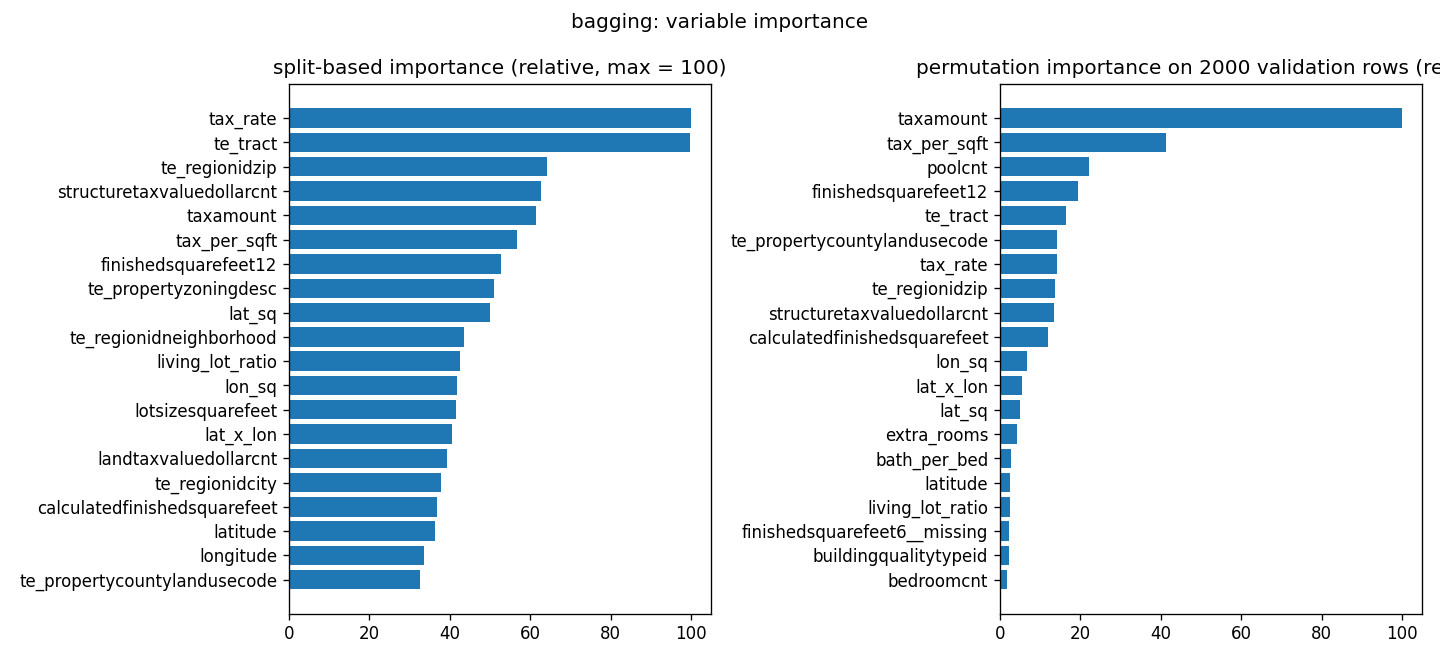

The file beside this chart, header and first rows:
variable, split_importance, split_rel_0_100, permutation_importance, permutation_sd, permutation_rel_0_100
tax_rate, 0.07778, 100.0, 3.97736509607817e-05, 9.71944204361877e-06, 14.15
te_tract, 0.07756, 99.72, 4.586555291992249e-05, 2.5447533413167425e-05, 16.32
te_regionidzip, 0.04984, 64.08, 3.8152448062944017e-05, 1.0667952008134446e-05, 13.57
structuretaxvaluedollarcnt, 0.04885, 62.81, 3.7659529636826367e-05, 2.590141542387417e-05, 13.4
taxamount, 0.04787, 61.55, 0.0002811, 1.7757202786572446e-05, 100.0
tax_per_sqft, 0.04413, 56.74, 0.0001164, 5.326217826512672e-05, 41.41
finishedsquarefeet12, 0.04107, 52.81, 5.436118234624504e-05, 8.310928670094211e-05, 19.34
te_propertyzoningdesc, 0.03967, 51.01, 1.6509634429007214e-07, 1.334578828416158e-05, 0.05874
lat_sq, 0.03899, 50.13, 1.408417775254113e-05, 1.1711900600381783e-05, 5.011
te_regionidneighborhood, 0.03388, 43.56, -5.024077568782301e-06, 4.127787478954911e-06, 0.0
living_lot_ratio, 0.033, 42.43, 6.8172766218722175e-06, 2.759744513887788e-06, 2.426
lon_sq, 0.03254, 41.84, 1.8747567945558152e-05, 3.1915517385155967e-06, 6.67
lotsizesquarefeet, 0.03225, 41.47, -1.226647803361132e-05, 6.9845747168884725e-06, 0.0
lat_x_lon, 0.03154, 40.55, 1.5195576841710648e-05, 9.605931736185805e-06, 5.406
landtaxvaluedollarcnt, 0.03057, 39.3, -3.155137266641454e-05, 6.33831990396079e-06, 0.0
te_regionidcity, 0.02948, 37.91, -2.279073868573407e-05, 1.4676742634266507e-05, 0.0
calculatedfinishedsquarefeet, 0.02866, 36.85, 3.333947357656193e-05, 1.3744607513242399e-05, 11.86
latitude, 0.02829, 36.38, 6.8777848892809246e-06, 2.258955815008512e-07, 2.447
longitude, 0.02616, 33.63, 1.2217226873605103e-06, 1.7422390261381815e-06, 0.4347
te_propertycountylandusecode, 0.02529, 32.52, 4.01847627466527e-05, 8.603249161107801e-06, 14.3
age, 0.02515, 32.34, -1.2142935130193475e-05, 1.0375381390119107e-05, 0.0
yearbuilt, 0.02489, 32, 1.9594511932001513e-06, 2.9823855389604637e-06, 0.6972
taxvaluedollarcnt, 0.02313, 29.74, 3.9333959985649036e-07, 2.7420574031274125e-06, 0.1399
land_ratio, 0.02011, 25.86, -1.845244061234215e-05, 7.0245920996570704e-06, 0.0
structure_ratio, 0.01945, 25.01, -1.9667256059200874e-05, 1.9375943446347382e-06, 0.0
bath_per_bed, 0.01197, 15.39, 7.4437244637366035e-06, 4.161874217903719e-06, 2.648
extra_rooms, 0.009524, 12.25, 1.218374419222068e-05, 9.101841516902243e-07, 4.335
poolcnt, 0.006926, 8.906, 6.252648436516975e-05, 1.4193016445875062e-05, 22.25
bedroomcnt, 0.005925, 7.618, 5.117367675973664e-06, 1.2612892738052273e-07, 1.821
taxdelinquencyyear, 0.004605, 5.921, -9.512936888663587e-06, 1.242781162161255e-06, 0.0
garagetotalsqft, 0.004419, 5.681, 2.3328982053372194e-06, 3.673251534743599e-06, 0.83
finishedsquarefeet15, 0.003698, 4.754, -9.575660017210538e-06, 1.505144552263124e-06, 0.0
buildingqualitytypeid, 0.003388, 4.356, 5.9642692474982245e-06, 1.1254589383797448e-06, 2.122
assessmentyear, 0.00287, 3.69, -1.2508105121100677e-08, 1.0635337333031458e-09, 0.0
bathroomcnt, 0.002334, 3.001, 4.1419548387072735e-06, 9.50256977289704e-07, 1.474
taxdelinquencyflag, 0.002257, 2.902, -7.619949869829001e-06, 2.7195586831708918e-06, 0.0
calculatedbathnbr, 0.001998, 2.569, -1.8847028897279322e-06, 2.495372796416928e-08, 0.0
heatingorsystemtypeid=7, 0.0019, 2.443, 2.9001960944376876e-06, 2.1717705140245763e-06, 1.032
regionidneighborhood=other, 0.001757, 2.259, 8.123355972073504e-07, 7.581779901642827e-08, 0.289
unitcnt, 0.001633, 2.099, -7.732351898978584e-07, 9.35275871100788e-07, 0.0
propertyzoningdesc=LAR1, 0.001538, 1.977, -1.1679305365903253e-06, 1.0829761685014067e-06, 0.0
fullbathcnt, 0.001518, 1.952, -8.093304513980687e-07, 6.671393397109787e-07, 0.0
regionidcity=12447, 0.001443, 1.856, -9.428442925910052e-07, 7.996576492468044e-07, 0.0
heatingorsystemtypeid=missing, 0.001432, 1.841, -5.486035190346156e-07, 9.334579291388895e-07, 0.0
finishedsquarefeet12__missing, 0.001396, 1.795, 3.44692186369025e-06, 4.732676238683453e-07, 1.226
airconditioningtypeid=1, 0.00138, 1.775, 6.813833202355679e-08, 6.803524626435714e-07, 0.02424
roomcnt, 0.0009342, 1.201, -1.7642837766944364e-07, 3.260352486583046e-07, 0.0
regionidneighborhood=118208, 0.0009089, 1.169, -2.661392494019213e-06, 8.426869800241127e-07, 0.0
finishedsquarefeet6__missing, 0.0008252, 1.061, 6.080370676633806e-06, 1.2869208902595297e-06, 2.163
propertycountylandusecode=0101, 0.000817, 1.05, -1.8300716920442023e-06, 5.398612477735404e-07, 0.0
propertylandusetypeid=266, 0.0007941, 1.021, 2.5464895350730404e-06, 3.0325448723174386e-07, 0.906
garagecarcnt, 0.0007119, 0.9153, -1.1166471836510788e-06, 7.582235678291888e-07, 0.0
finishedsquarefeet50, 0.000652, 0.8383, -1.477668249375702e-06, 3.0170801099474454e-07, 0.0
finishedfloor1squarefeet, 0.0004443, 0.5713, -9.652204200037706e-07, 1.6849050855569092e-07, 0.0
propertycountylandusecode=0200, 0.0004154, 0.5341, -1.731294515423809e-07, 1.7415844266732705e-07, 0.0
propertyzoningdesc=LAR2, 0.0004031, 0.5183, 8.055477521504845e-07, 3.504159868158302e-07, 0.2866
pooltypeid7, 0.0004013, 0.5159, 2.1726814506024816e-07, 2.4602113400315484e-08, 0.0773
propertylandusetypeid=246, 0.0003774, 0.4853, 8.82922392489438e-08, 1.5786022100616748e-07, 0.03141
threequarterbathnbr, 0.0003677, 0.4728, -4.3402414833318415e-07, 2.3319009310324157e-08, 0.0
propertycountylandusecode=010C, 0.0003567, 0.4586, -1.958691306248178e-07, 2.3046196491113835e-08, 0.0
... 179 more rows
